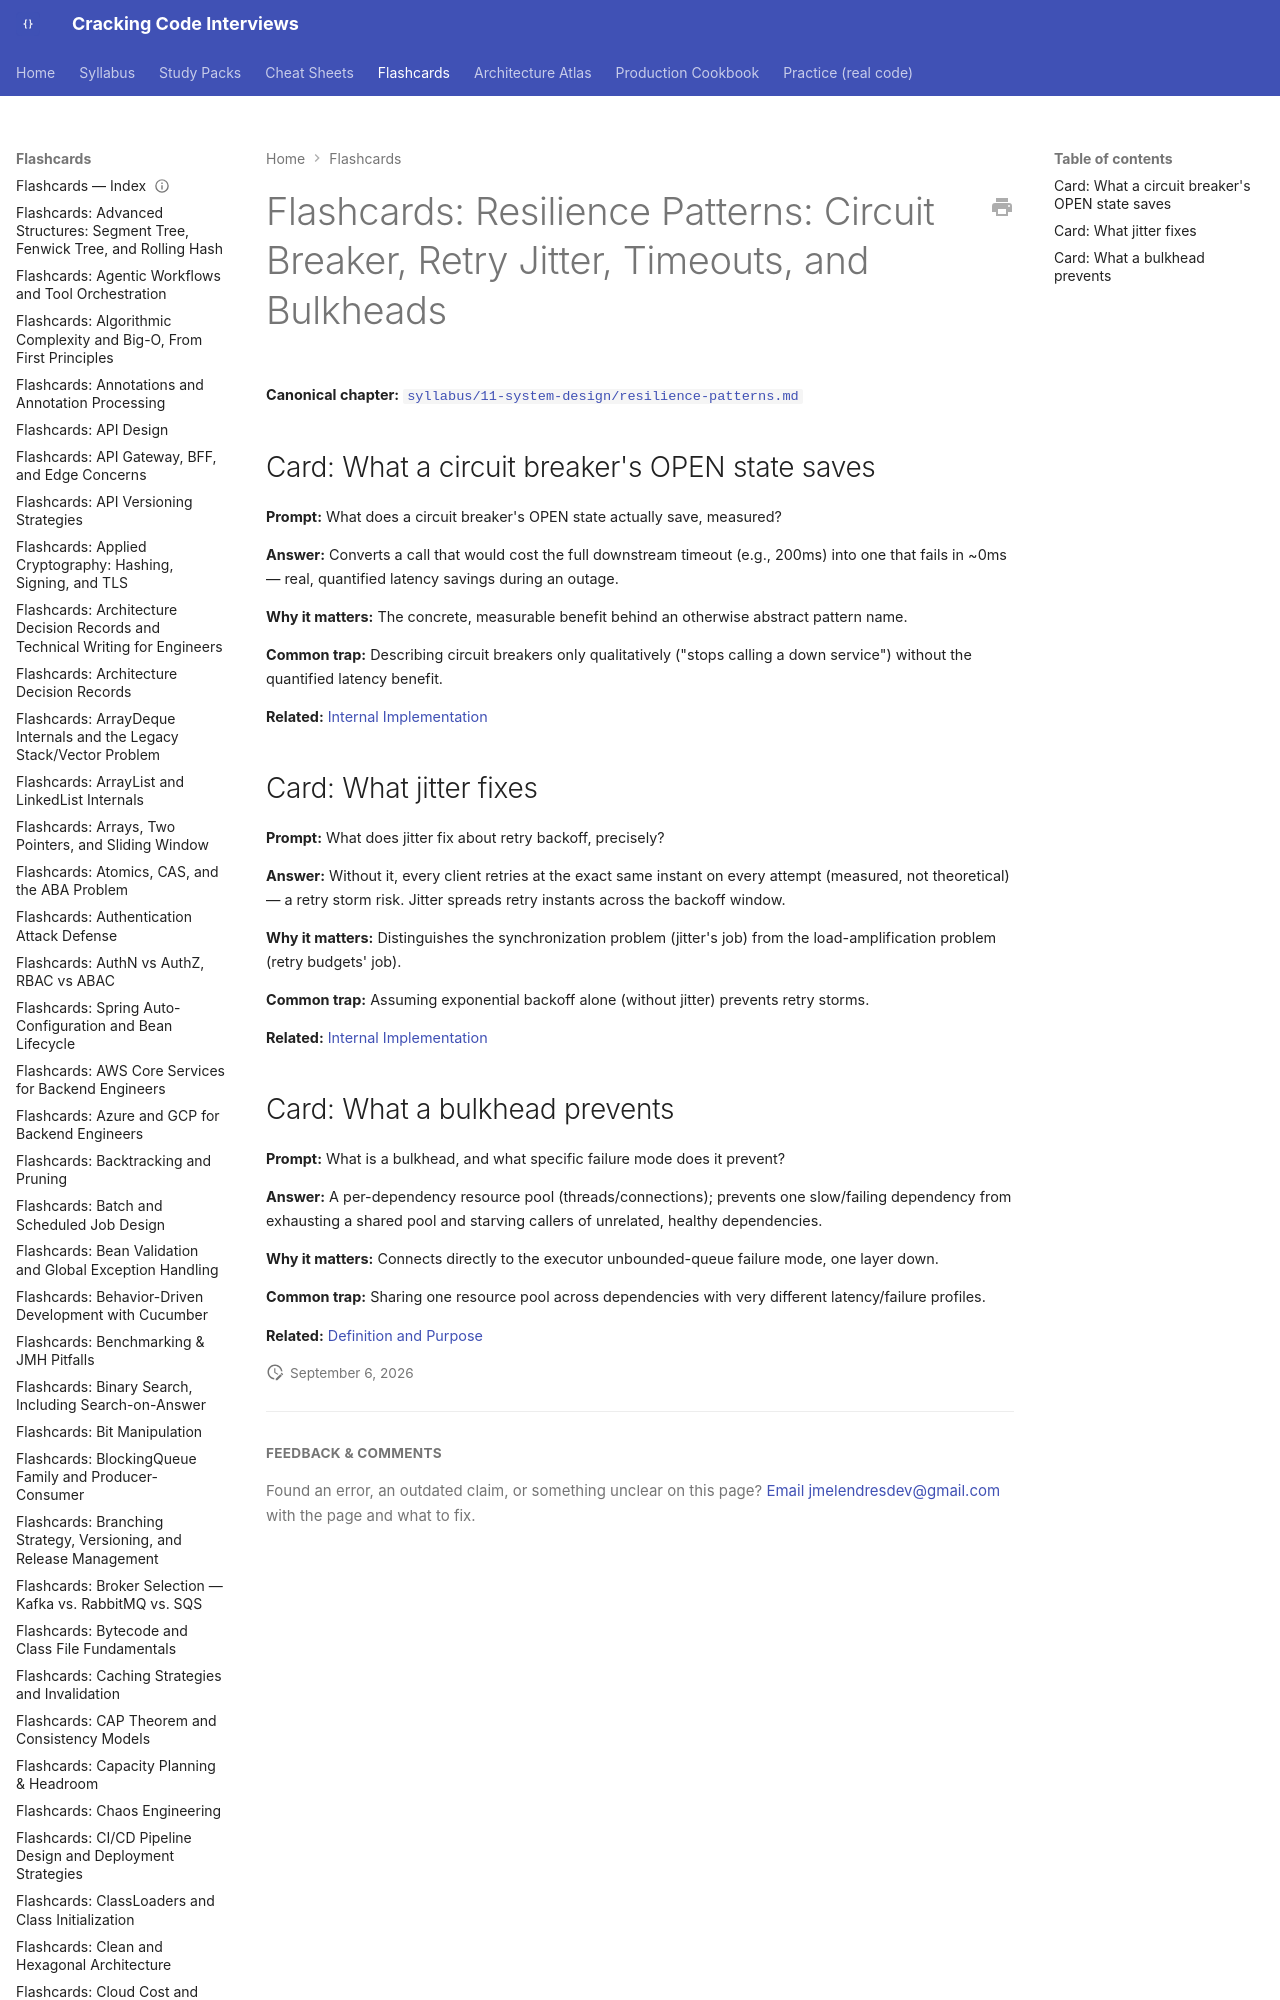

repository: JuanMelendres/cracking-code-interviews · page: flashcards/resilience-patterns/index.html · generator: mkdocs

---
title: "Flashcards: Resilience Patterns: Circuit Breaker, Retry Jitter, Timeouts, and Bulkheads"
slug: resilience-patterns
document_type: flashcard-deck
domain: system-design
topic_id: T-515
canonical: ../syllabus/11-system-design/resilience-patterns.md
last_updated: 2026-08-06
---
